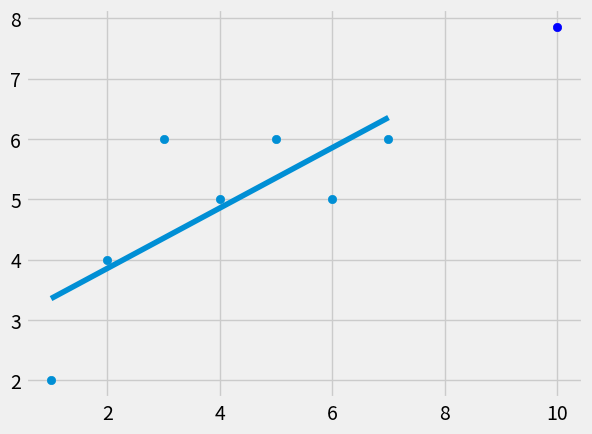

Python code for this plot:
from statistics import mean
import numpy as np
import matplotlib.pyplot as plt
from matplotlib import style

style.use('fivethirtyeight')
# the whole point is to solve -> y = xm + b (the model)

xs = np.array([1, 2, 3, 4, 5, 6, 7], dtype=np.float64)
ys = np.array([2, 4, 6, 5, 6, 5, 6], dtype=np.float64)

# calculating the slope and intercept (b)
def best_fit_slope_and_intercept(xs, ys):
    m = (((mean(xs) * mean(ys)) - mean(xs*ys)) / ((mean(xs)**2) - mean(xs**2)))
    b = mean(ys) - m * mean(xs)
    return m, b

# a function the calculates the squared distance between our original points and our and our prediction line
def squared_error(ys_original, ys_line):
    return sum((ys_original - ys_line)**2)

def coefficient_of_determination(ys_original, ys_line):
    y_mean_line = [mean(ys_original) for y in ys_original]
    squared_error_regr = squared_error(ys_original, ys_line)
    squared_error_y_mean = squared_error(ys_original, y_mean_line)
    return 1 - (squared_error_regr / squared_error_y_mean)

m, b = best_fit_slope_and_intercept(xs, ys)
regression_line = [(m*x + b) for x in xs]
print(m, b)

# using our algo to predict x = 8
predict_x = 10
predict_y = (m * predict_x) + b

r_squared = coefficient_of_determination(ys, regression_line)
print(r_squared)

plt.scatter(xs, ys)
plt.scatter(predict_x, predict_y, color='blue')
plt.plot(xs, regression_line)
plt.show()




